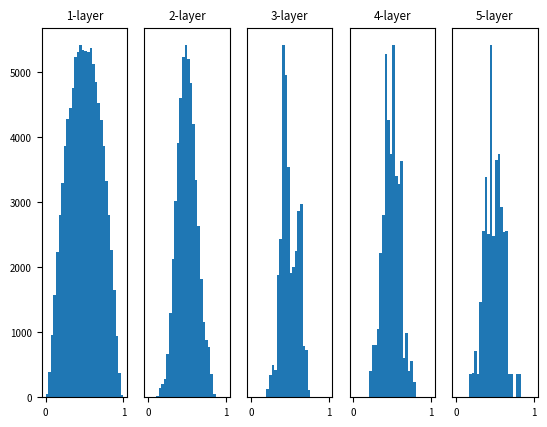

Reproduce this figure in Python.
import numpy as np
import matplotlib.pyplot as plt

def sigmoid(x):
    return 1 / (1 + np.exp(-x))

x = np.random.randn(1000, 100) #入力値。1000*100配列の乱数(0以上1未満)

node_num = 100 #隠れ層のニューロン数
hidden_layer_size = 5 #隠れ層は５層
activations = {} #アクティベーションの結果を格納。ディクショナリ

for i in range(hidden_layer_size): #5回繰り返す
    if i != 0: #iが０でなければ
        x = activations[i-1] #i-1のactivationsをｘに代入

    # w = np.random.randn(node_num, node_num) * 1 #wに100＊100配列の乱数(0以上1未満)。標準偏差が１のガウス分布
    # w = np.random.randn(node_num, node_num) * 0.01 #wに100＊100配列の乱数(0以上1未満)。標準偏差が0.0１のガウス分布
    # w = np.random.randn(node_num, node_num) / np.sqrt(node_num) #Xavier単純化

    w = np.random.randn(node_num, node_num) * np.sqrt(1.0 / node_num) #Xavier
    # w = np.random.randn(node_num, node_num) * np.sqrt(2.0 / node_num) #He


    z = np.dot(x, w) #ｘとｗの内積結果をｚに代入
    a = sigmoid(z) #ｚのシグモイド関数結果をaに代入。最終的な出力値。
    activations[i] = a #各層の出力値を格納。
    # print(a)

for i, a in activations.items(): #層ごとにヒストグラムを作成
    plt.rcParams["font.size"] = 7
    plt.subplot(1, len(activations), i+1)
    plt.title(str(i+1) + "-layer")
    if i != 0: plt.yticks([], [])
    # plt.xlim(0.1, 1)
    # plt.ylim(0, 7000)/
    plt.hist(a.flatten(), 30, range=(0,1)) #(aを一次元配列にする,  )

plt.show()

# for i, a in activations.items():
#     plt.subplot(1, len(activations), i+1)
#     plt.title(str(i+1) + "-layer")
#     if i != 0: plt.yticks([], [])
#     # plt.xlim(0.1, 1)
#     # plt.ylim(0, 7000)
#     plt.hist(a.flatten(), 30, range=(0,1))
# plt.show()
